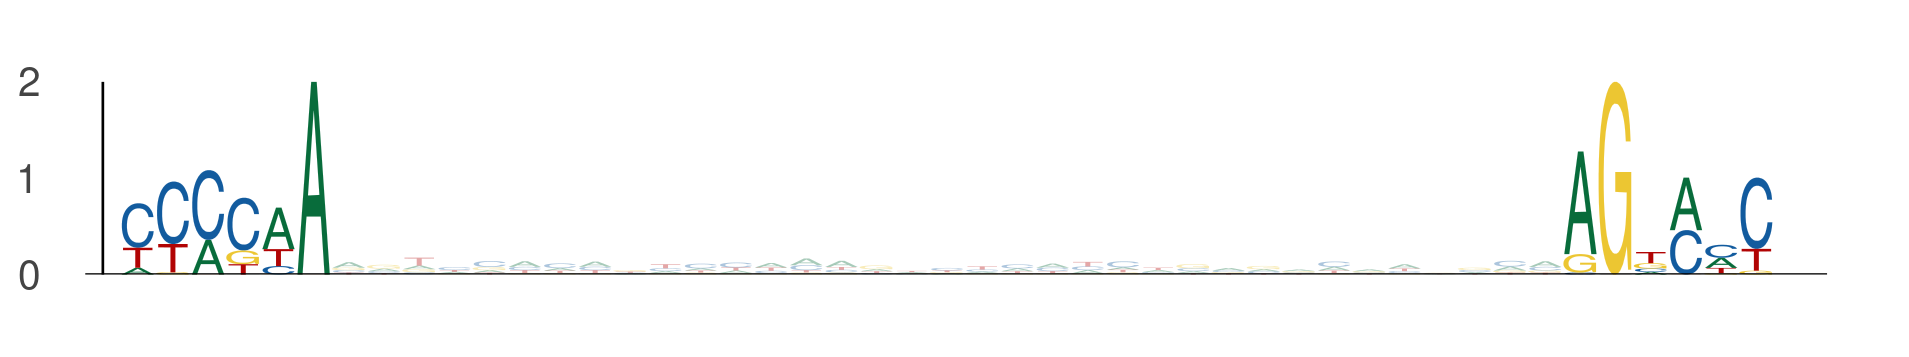

Source data for this figure (header and first rows):
seq_index, start_position, end_position, is_reversed_complement
4575, 64, 70, 0
4575, 105, 111, 0
2988, 77, 83, 0
2988, 118, 124, 0
205, 77, 83, 0
205, 118, 124, 0
3586, 98, 104, 0
3586, 139, 145, 0
1069, 77, 83, 0
1069, 118, 124, 0
1835, 61, 67, 0
1835, 102, 108, 0
2074, 51, 57, 0
2074, 92, 98, 0
2408, 92, 98, 0
2408, 133, 139, 0
1636, 77, 83, 0
1636, 118, 124, 0
2181, 98, 104, 0
2181, 139, 145, 0
366, 77, 83, 0
366, 118, 124, 0
6024, 54, 60, 0
6024, 95, 101, 0
2690, 98, 104, 0
2690, 139, 145, 0
5750, 73, 79, 0
5750, 114, 120, 0
5750, 28, 34, 0
5750, 69, 75, 0
4596, 103, 109, 0
4596, 144, 150, 0
247, 103, 109, 0
247, 144, 150, 0
428, 64, 70, 0
428, 105, 111, 0
428, 103, 109, 0
428, 144, 150, 0
508, 26, 32, 0
508, 67, 73, 0
5950, 77, 83, 0
5950, 118, 124, 0
4445, 97, 103, 0
4445, 138, 144, 0
5376, 77, 83, 0
5376, 118, 124, 0
2985, 48, 54, 0
2985, 89, 95, 0
2922, 27, 33, 0
2922, 68, 74, 0
5332, 104, 110, 0
5332, 145, 151, 0
3184, 28, 34, 0
3184, 69, 75, 0
2617, 27, 33, 0
2617, 68, 74, 0
891, 14, 20, 0
891, 55, 61, 0
2497, 77, 83, 0
2497, 118, 124, 0
... 446 more rows
